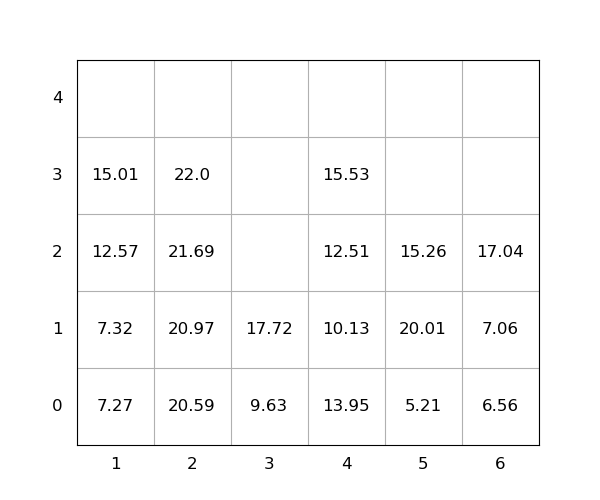

Source data for this figure (header and first rows):
idx, loc_x, loc_y, loc_z, weight, group, score, seq, reloc, size(ft)
1, 4, 0, 0, 13.95, 0, 13.95, 0, 1.0, 20
2, 2, 0, 0, 20.59, 0, 20.59, 0, 0, 20
3, 5, 0, 0, 5.21, 0, 5.21, 0, 0, 20
4, 5, 0, 1, 20.01, 0, 20.01, 0, 1.0, 20
5, 4, 0, 1, 10.13, 0, 10.13, 0, 1.0, 20
6, 4, 0, 2, 12.51, 0, 12.51, 0, 1.0, 20
7, 5, 0, 2, 15.26, 0, 15.26, 0, 1.0, 20
8, 4, 0, 3, 15.53, 0, 15.53, 0, 1.0, 20
9, 3, 0, 0, 9.63, 0, 9.63, 0, 0, 20
10, 2, 0, 1, 20.97, 0, 20.97, 0, 0, 20
11, 3, 0, 1, 17.72, 0, 17.72, 1, 0, 20
12, 2, 0, 2, 21.69, 0, 21.69, 2, 0, 20
13, 1, 0, 0, 7.27, 0, 7.27, 3, 0, 20
14, 1, 0, 1, 7.32, 0, 7.32, 4, 0, 20
15, 1, 0, 2, 12.57, 0, 12.57, 5, 0, 20
16, 1, 0, 3, 15.01, 0, 15.01, 6, 0, 20
17, 6, 0, 0, 6.56, 0, 6.56, 7, 0, 20
18, 6, 0, 1, 7.06, 0, 7.06, 8, 0, 20
19, 6, 0, 2, 17.04, 0, 17.04, 9, 0, 20
20, 2, 0, 3, 22.0, 0, 22.0, 10, 0, 20
